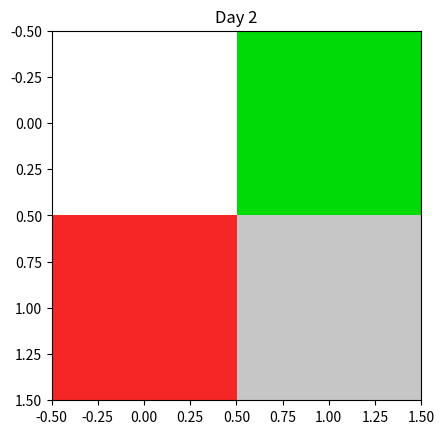

This chart was generated by the following Python code:
import numpy as np
import matplotlib.pyplot as plt
#add graphics
class Human:

    def __init__(self, state):
        self.state = state
        
    def get_state(self):
        return self.state

# self.fig, self.ax=plt.subplots()
fig, ax = plt.subplots()

def show_day(array, day_number):
    GREY = (0.78, 0.78, 0.78)  # uninfected
    RED = (0.96, 0.15, 0.15)  # infected
    GREEN = (0, 0.86, 0.03)  # recovered
    BLACK = (0, 0, 0) #dead
    WHITE=(1., 1., 1.) #empty position
    colors=np.asarray([[get_human_color(human) if isinstance(human, Human) else WHITE for human in arr] for arr in array])
    ax.cla()
    ax.imshow(colors)
    ax.set_title("{}".format('Day '+str(day_number))) #add additional info
    plt.pause(3)

def get_human_color(human):
    states={'uninfected': (0.78, 0.78, 0.78), 'empty_pos': (1, 1, 1), 'self_isolated': (0.78, 0.78, 0.78),'infected': (0.96, 0.15, 0.15), 'confirmed':(0.96, 0.15, 0.15), 'recovered': (0, 0.86, 0.03), 'hospitalized': (0.96, 0.15, 0.15), 'dead': (0, 0, 0), 'asymptomatic': (0.96, 0.15, 0.15)}
    return states[human.get_state()]


if __name__=='__main__':
    grid=np.array([[None, Human('uninfected')], [Human('empty_pos'), Human('infected')]])
    show_day(grid, 1)
    grid=np.array([[None, Human('recovered')], [Human('confirmed'), Human('self_isolated')]])
    show_day(grid, 2)
